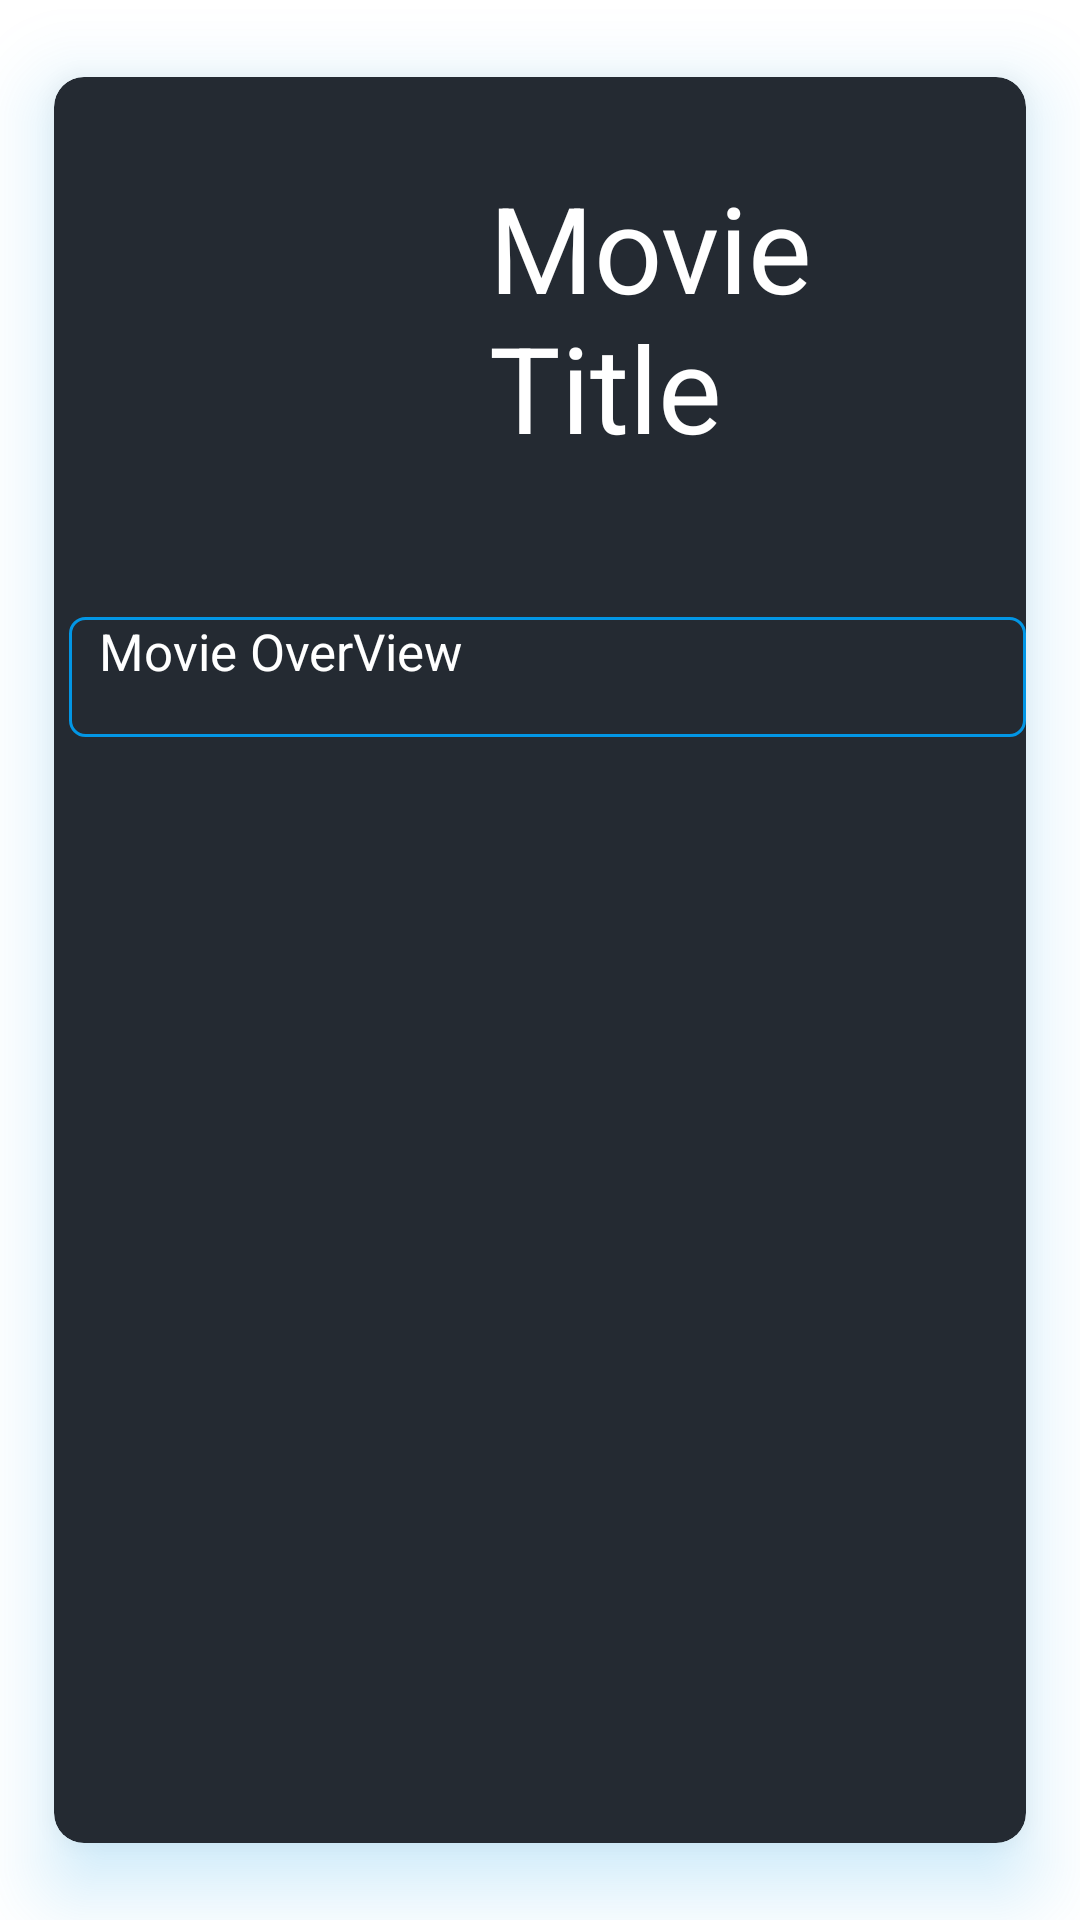

Write the Android layout XML for this screen, with the resource values it uses.
<!-- AndroidManifest.xml: application theme Theme.CinemaApp -->
<!-- res/layout/movie_item_favourite.xml -->
<?xml version="1.0" encoding="utf-8"?>
<androidx.cardview.widget.CardView xmlns:android="http://schemas.android.com/apk/res/android"
    xmlns:app="http://schemas.android.com/apk/res-auto"
    android:layout_width="match_parent"
    android:layout_height="wrap_content"
    app:cardUseCompatPadding="true"
    android:elevation="900dp"
    android:outlineSpotShadowColor="@color/blue"
    app:cardBackgroundColor="@color/black_light"
    app:cardCornerRadius="10dp"
    app:cardElevation="15dp"
    >

    <TextView
        android:layout_marginTop="30dp"
        android:id="@+id/tv_title"
        android:layout_width="wrap_content"
        android:layout_height="wrap_content"
        android:layout_gravity="top"
        android:layout_marginEnd="20dp"
        android:layout_marginStart="145dp"
        android:text="Movie Title"
        android:layout_marginBottom="20dp"
        android:textColor="@color/white"
        android:textSize="40sp" />

    <TextView
        android:id="@+id/tv_overView"
        android:layout_width="match_parent"
        android:layout_height="wrap_content"
        android:layout_gravity="start"
        android:layout_marginStart="5dp"
        android:layout_marginTop="180dp"
        android:layout_marginBottom="10dp"
        android:background="@drawable/rectangle_blue_border"
        android:paddingStart="10dp"
        android:text="Movie OverView"
        android:textColor="@color/white"

        android:textSize="17sp">

    </TextView>

    <ImageView
        android:id="@+id/image2"
        android:layout_width="119dp"
        android:layout_height="150dp"
        android:layout_margin="10dp"
        android:scaleType="fitXY"
        android:src="@drawable/ll" />


</androidx.cardview.widget.CardView>
<!-- resources referenced by this layout -->
<resources>
  <color name="black_light">#242A32</color>
  <color name="blue">#0296E5</color>
  <color name="white">#FFFFFFFF</color>
  <!-- drawable rectangle_blue_border (drawable) -->
  <?xml version="1.0" encoding="utf-8"?>
  <shape xmlns:android="http://schemas.android.com/apk/res/android"
      android:shape="rectangle">
  
      <corners android:radius="5dp" />
  
      <solid android:color="@color/black_light" />
  
      <stroke
          android:width="1dp"
          android:color="@color/blue" />
  
      <size android:height="40dp" android:width="20dp"/>
  
  </shape>
  <style name="Theme.CinemaApp" parent="Theme.MaterialComponents.DayNight.NoActionBar">
          
          <item name="colorPrimary">@color/blue</item>
          <item name="colorPrimaryVariant">@color/blue</item>
  
  
          <item name="colorOnPrimary">@color/white</item>
          
          <item name="colorSecondary">@color/teal_200</item>
          <item name="colorSecondaryVariant">@color/teal_700</item>
          <item name="colorOnSecondary">@color/black</item>
          
          <item name="android:statusBarColor">?attr/colorPrimaryVariant</item>
          
  
          <item name="android:windowBackground">@drawable/splash_screen</item>
  
      </style>
  <color name="teal_200">#FF03DAC5</color>
  <color name="teal_700">#FF018786</color>
  <color name="black">#FF000000</color>
  <!-- drawable splash_screen (drawable) -->
  <?xml version="1.0" encoding="utf-8"?>
  <layer-list xmlns:android="http://schemas.android.com/apk/res/android">
      <item android:drawable="@color/black_light" />
  
      <item>
          <bitmap
              android:gravity="center"
              android:src="@drawable/popcorn" />
      </item>
  </layer-list>
  <!-- drawable popcorn: png bitmap (mipmap-hdpi, 8403 bytes) -->
</resources>
